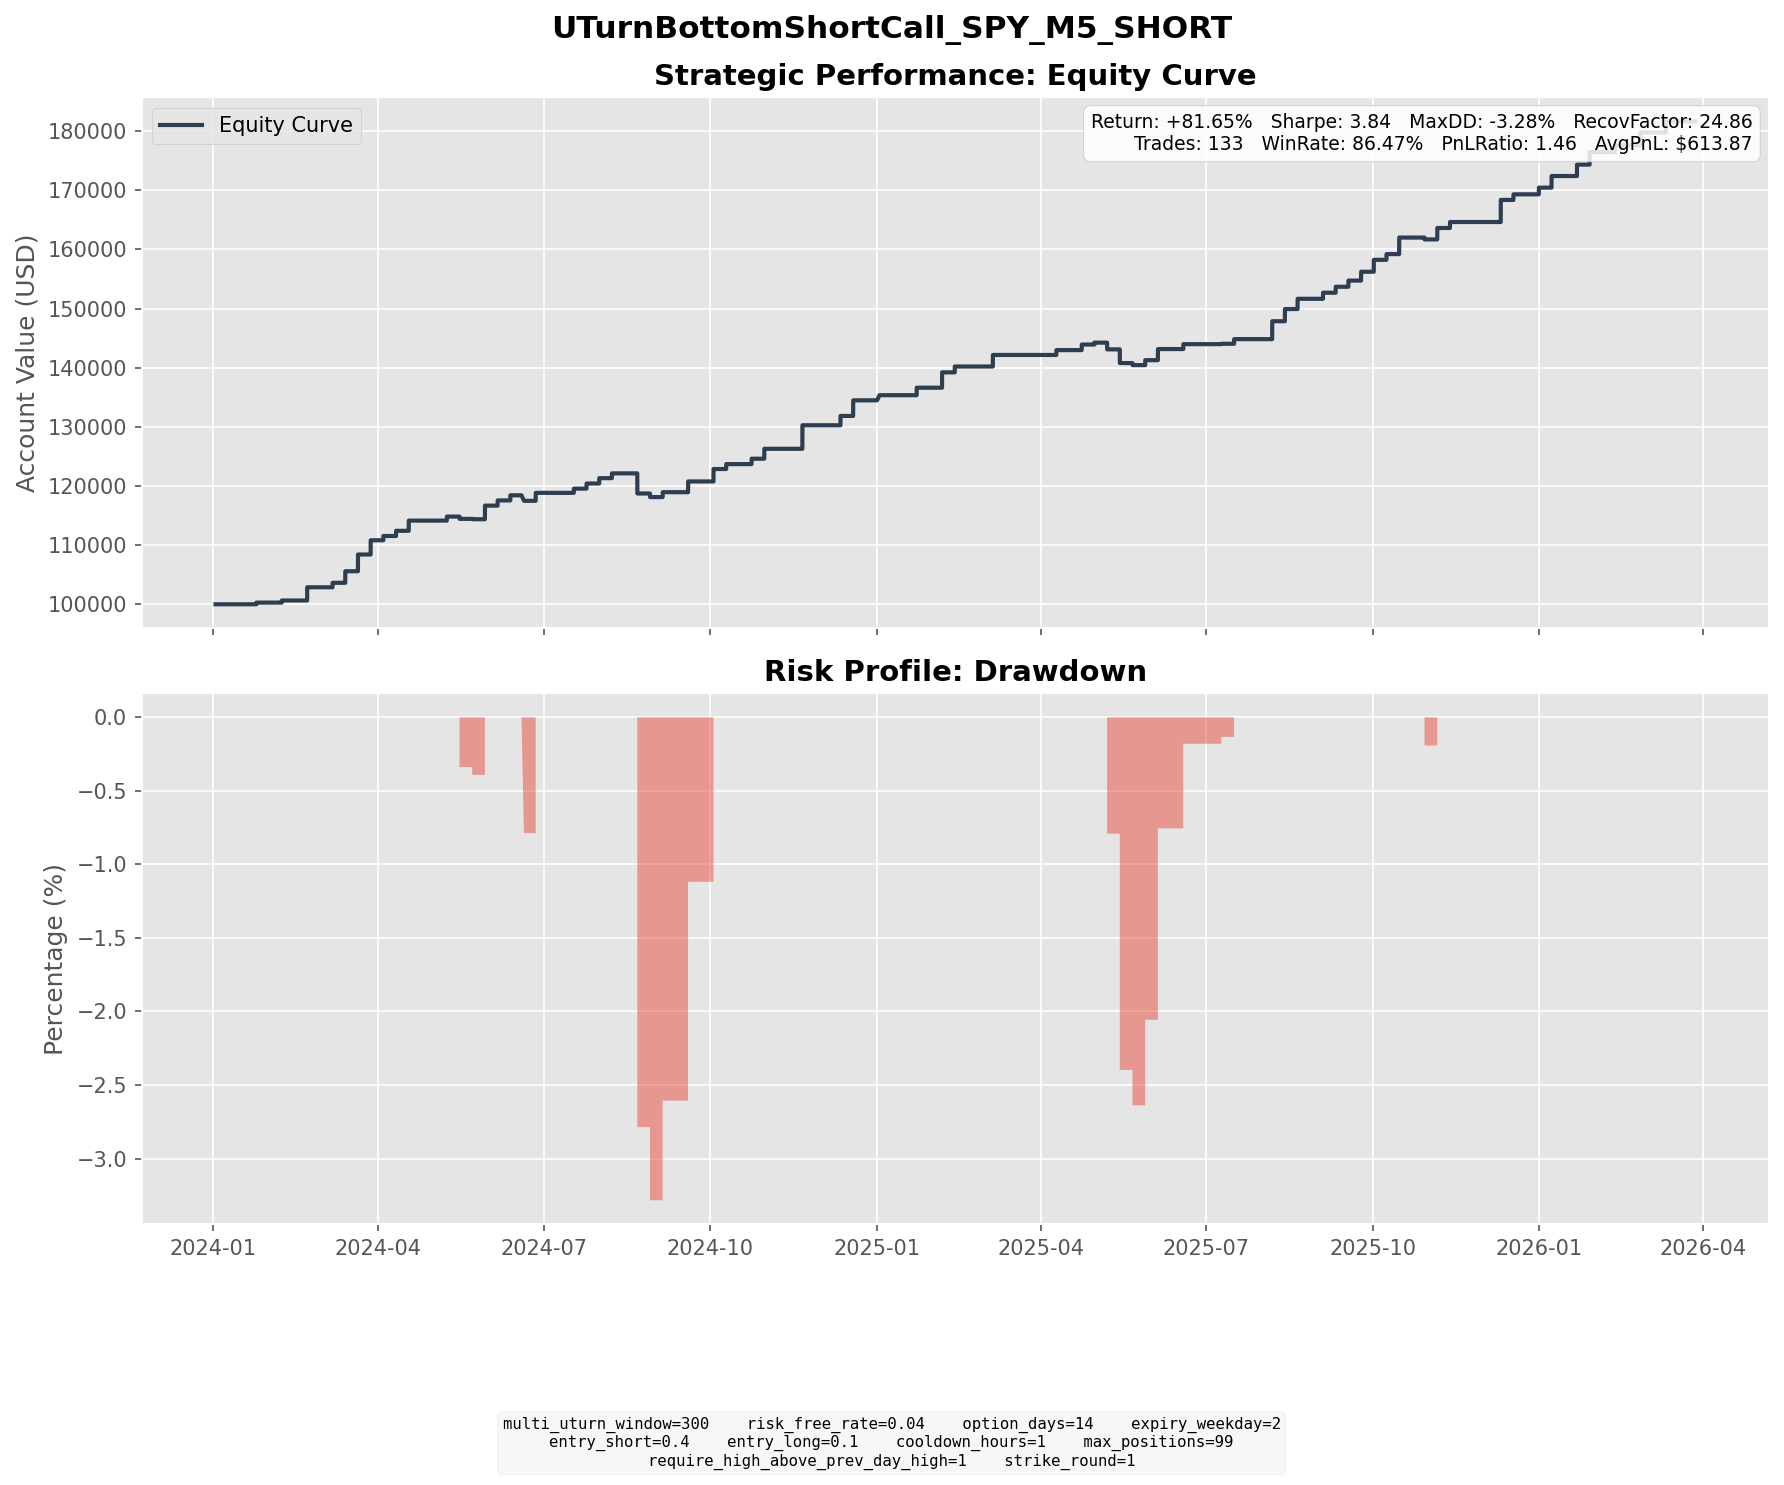

Source data for this figure (header and first rows):
entry_dt, lock_dt, lock_reason, settlement_dt, close_reason, k1, k2, short_prem, long_prem, net_credit, short_settle, long_settle, final_pnl
2024-01-08 15:05:00, 2024-01-08 15:05:00, direct_entry, 2024-01-24 16:00:00, expiry, 481, 511, 8.226, 1.422, 6.804, 3.9, 0.0000, 2.904
2024-01-19 14:15:00, 2024-01-19 14:15:00, direct_entry, 2024-02-07 16:00:00, expiry, 490, 523, 9.187, 1.639, 7.548, 7.85, 0.0000, -0.3016
2024-01-24 13:00:00, 2024-01-24 13:00:00, direct_entry, 2024-02-07 16:00:00, expiry, 495, 524, 8.022, 1.382, 6.64, 2.85, 0.0000, 3.79
2024-02-02 11:55:00, 2024-02-02 11:55:00, direct_entry, 2024-02-21 16:00:00, expiry, 502, 536, 9.373, 1.657, 7.716, 0.0000, 0.0000, 7.716
2024-02-02 14:25:00, 2024-02-02 14:25:00, direct_entry, 2024-02-21 16:00:00, expiry, 503, 537, 9.524, 1.694, 7.83, 0.0000, 0.0000, 7.83
2024-02-07 09:30:00, 2024-02-07 09:30:00, direct_entry, 2024-02-21 16:00:00, expiry, 503, 533, 8.219, 1.382, 6.837, 0.0000, 0.0000, 6.837
2024-02-15 13:40:00, 2024-02-15 13:40:00, direct_entry, 2024-03-06 16:00:00, expiry, 509, 545, 10.08, 1.747, 8.337, 0.8000, 0.0000, 7.537
2024-02-22 09:00:00, 2024-02-22 09:00:00, direct_entry, 2024-03-13 16:00:00, expiry, 513, 549, 9.852, 1.722, 8.131, 3.02, 0.0000, 5.111
2024-02-22 11:45:00, 2024-02-22 11:45:00, direct_entry, 2024-03-13 16:00:00, expiry, 514, 550, 9.899, 1.731, 8.168, 2.02, 0.0000, 6.148
2024-02-22 14:30:00, 2024-02-22 14:30:00, direct_entry, 2024-03-13 16:00:00, expiry, 516, 552, 10.13, 1.794, 8.335, 0.0200, 0.0000, 8.315
2024-02-29 14:05:00, 2024-02-29 14:05:00, direct_entry, 2024-03-20 16:00:00, expiry, 516, 552, 10.16, 1.802, 8.354, 4.71, 0.0000, 3.644
2024-02-29 15:55:00, 2024-02-29 15:55:00, direct_entry, 2024-03-20 16:00:00, expiry, 517, 553, 9.884, 1.73, 8.154, 3.71, 0.0000, 4.444
2024-03-01 12:55:00, 2024-03-01 12:55:00, direct_entry, 2024-03-20 16:00:00, expiry, 520, 556, 9.924, 1.692, 8.232, 0.7100, 0.0000, 7.522
2024-03-01 14:15:00, 2024-03-01 14:15:00, direct_entry, 2024-03-20 16:00:00, expiry, 521, 557, 9.943, 1.698, 8.245, 0.0000, 0.0000, 8.245
2024-03-06 11:55:00, 2024-03-06 11:55:00, direct_entry, 2024-03-20 16:00:00, expiry, 518, 549, 8.574, 1.432, 7.142, 2.71, 0.0000, 4.432
2024-03-07 14:05:00, 2024-03-07 14:05:00, direct_entry, 2024-03-27 16:00:00, expiry, 524, 561, 10.24, 1.765, 8.47, 0.0000, 0.0000, 8.47
2024-03-08 10:15:00, 2024-03-08 10:15:00, direct_entry, 2024-03-27 16:00:00, expiry, 526, 562, 10.05, 1.764, 8.287, 0.0000, 0.0000, 8.287
2024-03-12 15:15:00, 2024-03-12 15:15:00, direct_entry, 2024-03-27 16:00:00, expiry, 524, 556, 8.819, 1.496, 7.322, 0.0000, 0.0000, 7.322
2024-03-20 07:50:00, 2024-03-20 07:50:00, direct_entry, 2024-04-03 16:00:00, expiry, 523, 554, 8.734, 1.51, 7.224, 0.0000, 0.0000, 7.224
2024-03-21 12:05:00, 2024-03-21 12:05:00, direct_entry, 2024-04-10 16:00:00, expiry, 532, 570, 10.55, 1.798, 8.757, 0.0000, 0.0000, 8.757
2024-03-28 10:05:00, 2024-03-28 10:05:00, direct_entry, 2024-04-17 16:00:00, expiry, 532, 569, 10.4, 1.863, 8.537, 0.0000, 0.0000, 8.537
2024-03-28 11:30:00, 2024-03-28 11:30:00, direct_entry, 2024-04-17 16:00:00, expiry, 532, 570, 10.49, 1.784, 8.711, 0.0000, 0.0000, 8.711
2024-04-23 14:05:00, 2024-04-23 14:05:00, direct_entry, 2024-05-08 16:00:00, expiry, 513, 544, 8.664, 1.509, 7.154, 4.09, 0.0000, 3.064
2024-04-24 08:00:00, 2024-04-24 08:00:00, direct_entry, 2024-05-08 16:00:00, expiry, 514, 544, 8.311, 1.459, 6.852, 3.09, 0.0000, 3.762
2024-04-25 16:50:00, 2024-04-25 16:50:00, direct_entry, 2024-05-15 16:00:00, expiry, 517, 553, 9.866, 1.723, 8.144, 12.02, 0.0000, -3.876
2024-05-06 10:15:00, 2024-05-06 10:15:00, direct_entry, 2024-05-22 16:00:00, expiry, 522, 555, 9.049, 1.547, 7.501, 8.32, 0.0000, -0.8186
2024-05-06 14:35:00, 2024-05-06 14:35:00, direct_entry, 2024-05-22 16:00:00, expiry, 523, 556, 9.065, 1.542, 7.524, 7.32, 0.0000, 0.2036
2024-05-09 16:30:00, 2024-05-09 16:30:00, direct_entry, 2024-05-29 16:00:00, expiry, 529, 566, 10.28, 1.796, 8.485, 0.0000, 0.0000, 8.485
2024-05-15 13:15:00, 2024-05-15 13:15:00, direct_entry, 2024-05-29 16:00:00, expiry, 536, 567, 8.693, 1.538, 7.155, 0.0000, 0.0000, 7.155
2024-05-15 16:00:00, 2024-05-15 16:00:00, direct_entry, 2024-05-29 16:00:00, expiry, 536, 568, 8.814, 1.459, 7.355, 0.0000, 0.0000, 7.355
2024-05-16 07:30:00, 2024-05-16 07:30:00, direct_entry, 2024-06-05 16:00:00, expiry, 539, 577, 10.68, 1.881, 8.795, 0.0000, 0.0000, 8.795
2024-05-23 08:35:00, 2024-05-23 08:35:00, direct_entry, 2024-06-12 16:00:00, expiry, 543, 581, 10.51, 1.854, 8.652, 0.0000, 0.0000, 8.652
2024-06-05 11:45:00, 2024-06-05 11:45:00, direct_entry, 2024-06-20 04:00:00, expiry, 540, 571, 8.603, 1.537, 7.066, 10.36, 0.0000, -3.294
2024-06-05 13:10:00, 2024-06-05 13:10:00, direct_entry, 2024-06-20 04:00:00, expiry, 540, 572, 8.902, 1.51, 7.392, 10.36, 0.0000, -2.968
2024-06-05 14:45:00, 2024-06-05 14:45:00, direct_entry, 2024-06-20 04:00:00, expiry, 541, 573, 8.849, 1.495, 7.354, 9.36, 0.0000, -2.006
2024-06-05 16:45:00, 2024-06-05 16:45:00, direct_entry, 2024-06-20 04:00:00, expiry, 542, 574, 8.784, 1.475, 7.308, 8.36, 0.0000, -1.052
2024-06-07 08:30:00, 2024-06-07 08:30:00, direct_entry, 2024-06-26 16:00:00, expiry, 542, 579, 10.17, 1.783, 8.383, 3.16, 0.0000, 5.223
2024-06-07 13:00:00, 2024-06-07 13:00:00, direct_entry, 2024-06-26 16:00:00, expiry, 545, 582, 10.18, 1.788, 8.393, 0.1600, 0.0000, 8.233
2024-06-27 10:15:00, 2024-06-27 10:15:00, direct_entry, 2024-07-17 16:00:00, expiry, 555, 594, 11.01, 1.946, 9.067, 1.88, 0.0000, 7.187
2024-07-05 15:55:00, 2024-07-05 15:55:00, direct_entry, 2024-07-24 16:00:00, expiry, 564, 602, 10.54, 1.87, 8.669, 0.0000, 0.0000, 8.669
2024-07-12 13:55:00, 2024-07-12 13:55:00, direct_entry, 2024-07-31 16:00:00, expiry, 572, 611, 10.93, 1.92, 9.006, 0.0000, 0.0000, 9.006
2024-07-22 11:05:00, 2024-07-22 11:05:00, direct_entry, 2024-08-07 16:00:00, expiry, 561, 596, 9.822, 1.731, 8.091, 0.0000, 0.0000, 8.091
2024-08-06 14:55:00, 2024-08-06 14:55:00, direct_entry, 2024-08-21 16:00:00, expiry, 535, 567, 8.998, 1.595, 7.404, 25.77, 0.0000, -18.37
2024-08-07 10:10:00, 2024-08-07 10:10:00, direct_entry, 2024-08-21 16:00:00, expiry, 538, 569, 8.653, 1.548, 7.106, 22.77, 0.0000, -15.66
2024-08-13 11:25:00, 2024-08-13 11:25:00, direct_entry, 2024-08-28 16:00:00, expiry, 547, 580, 9.009, 1.565, 7.444, 10.86, 0.0000, -3.416
2024-08-13 12:25:00, 2024-08-13 12:25:00, direct_entry, 2024-08-28 16:00:00, expiry, 548, 581, 9.01, 1.566, 7.444, 9.86, 0.0000, -2.416
2024-08-14 09:10:00, 2024-08-14 09:10:00, direct_entry, 2024-08-28 16:00:00, expiry, 550, 583, 9.149, 1.534, 7.615, 7.86, 0.0000, -0.2449
2024-08-19 13:10:00, 2024-08-19 13:10:00, direct_entry, 2024-09-04 16:00:00, expiry, 565, 601, 9.957, 1.678, 8.279, 0.0000, 0.0000, 8.279
2024-08-29 10:55:00, 2024-08-29 10:55:00, direct_entry, 2024-09-18 16:00:00, expiry, 572, 612, 10.97, 1.923, 9.046, 0.0000, 0.0000, 9.046
2024-08-29 12:35:00, 2024-08-29 12:35:00, direct_entry, 2024-09-18 16:00:00, expiry, 573, 613, 11.08, 1.951, 9.127, 0.0000, 0.0000, 9.127
2024-09-12 08:30:00, 2024-09-12 08:30:00, direct_entry, 2024-10-02 16:00:00, expiry, 565, 604, 10.92, 1.98, 8.938, 4.09, 0.0000, 4.848
2024-09-13 12:05:00, 2024-09-13 12:05:00, direct_entry, 2024-10-02 16:00:00, expiry, 572, 610, 10.65, 1.952, 8.694, 0.0000, 0.0000, 8.694
2024-09-18 14:35:00, 2024-09-18 14:35:00, direct_entry, 2024-10-02 16:00:00, expiry, 574, 607, 9.076, 1.6, 7.476, 0.0000, 0.0000, 7.476
2024-09-23 16:00:00, 2024-09-23 16:00:00, direct_entry, 2024-10-09 16:00:00, expiry, 578, 614, 10.03, 1.749, 8.285, 0.0000, 0.0000, 8.285
2024-10-04 16:00:00, 2024-10-04 16:00:00, direct_entry, 2024-10-23 16:00:00, expiry, 582, 622, 11.02, 1.889, 9.131, 0.0000, 0.0000, 9.131
2024-10-14 12:30:00, 2024-10-14 12:30:00, direct_entry, 2024-10-30 16:00:00, expiry, 593, 629, 10.08, 1.845, 8.235, 0.0000, 0.0000, 8.235
2024-10-14 15:50:00, 2024-10-14 15:50:00, direct_entry, 2024-10-30 16:00:00, expiry, 593, 630, 10.34, 1.799, 8.536, 0.0000, 0.0000, 8.536
2024-11-06 04:40:00, 2024-11-06 04:40:00, direct_entry, 2024-11-20 16:00:00, expiry, 598, 633, 9.601, 1.684, 7.918, 0.0000, 0.0000, 7.918
2024-11-06 07:55:00, 2024-11-06 07:55:00, direct_entry, 2024-11-20 16:00:00, expiry, 598, 633, 9.776, 1.716, 8.06, 0.0000, 0.0000, 8.06
2024-11-06 12:15:00, 2024-11-06 12:15:00, direct_entry, 2024-11-20 16:00:00, expiry, 597, 632, 9.585, 1.644, 7.94, 0.0000, 0.0000, 7.94
... 73 more rows
